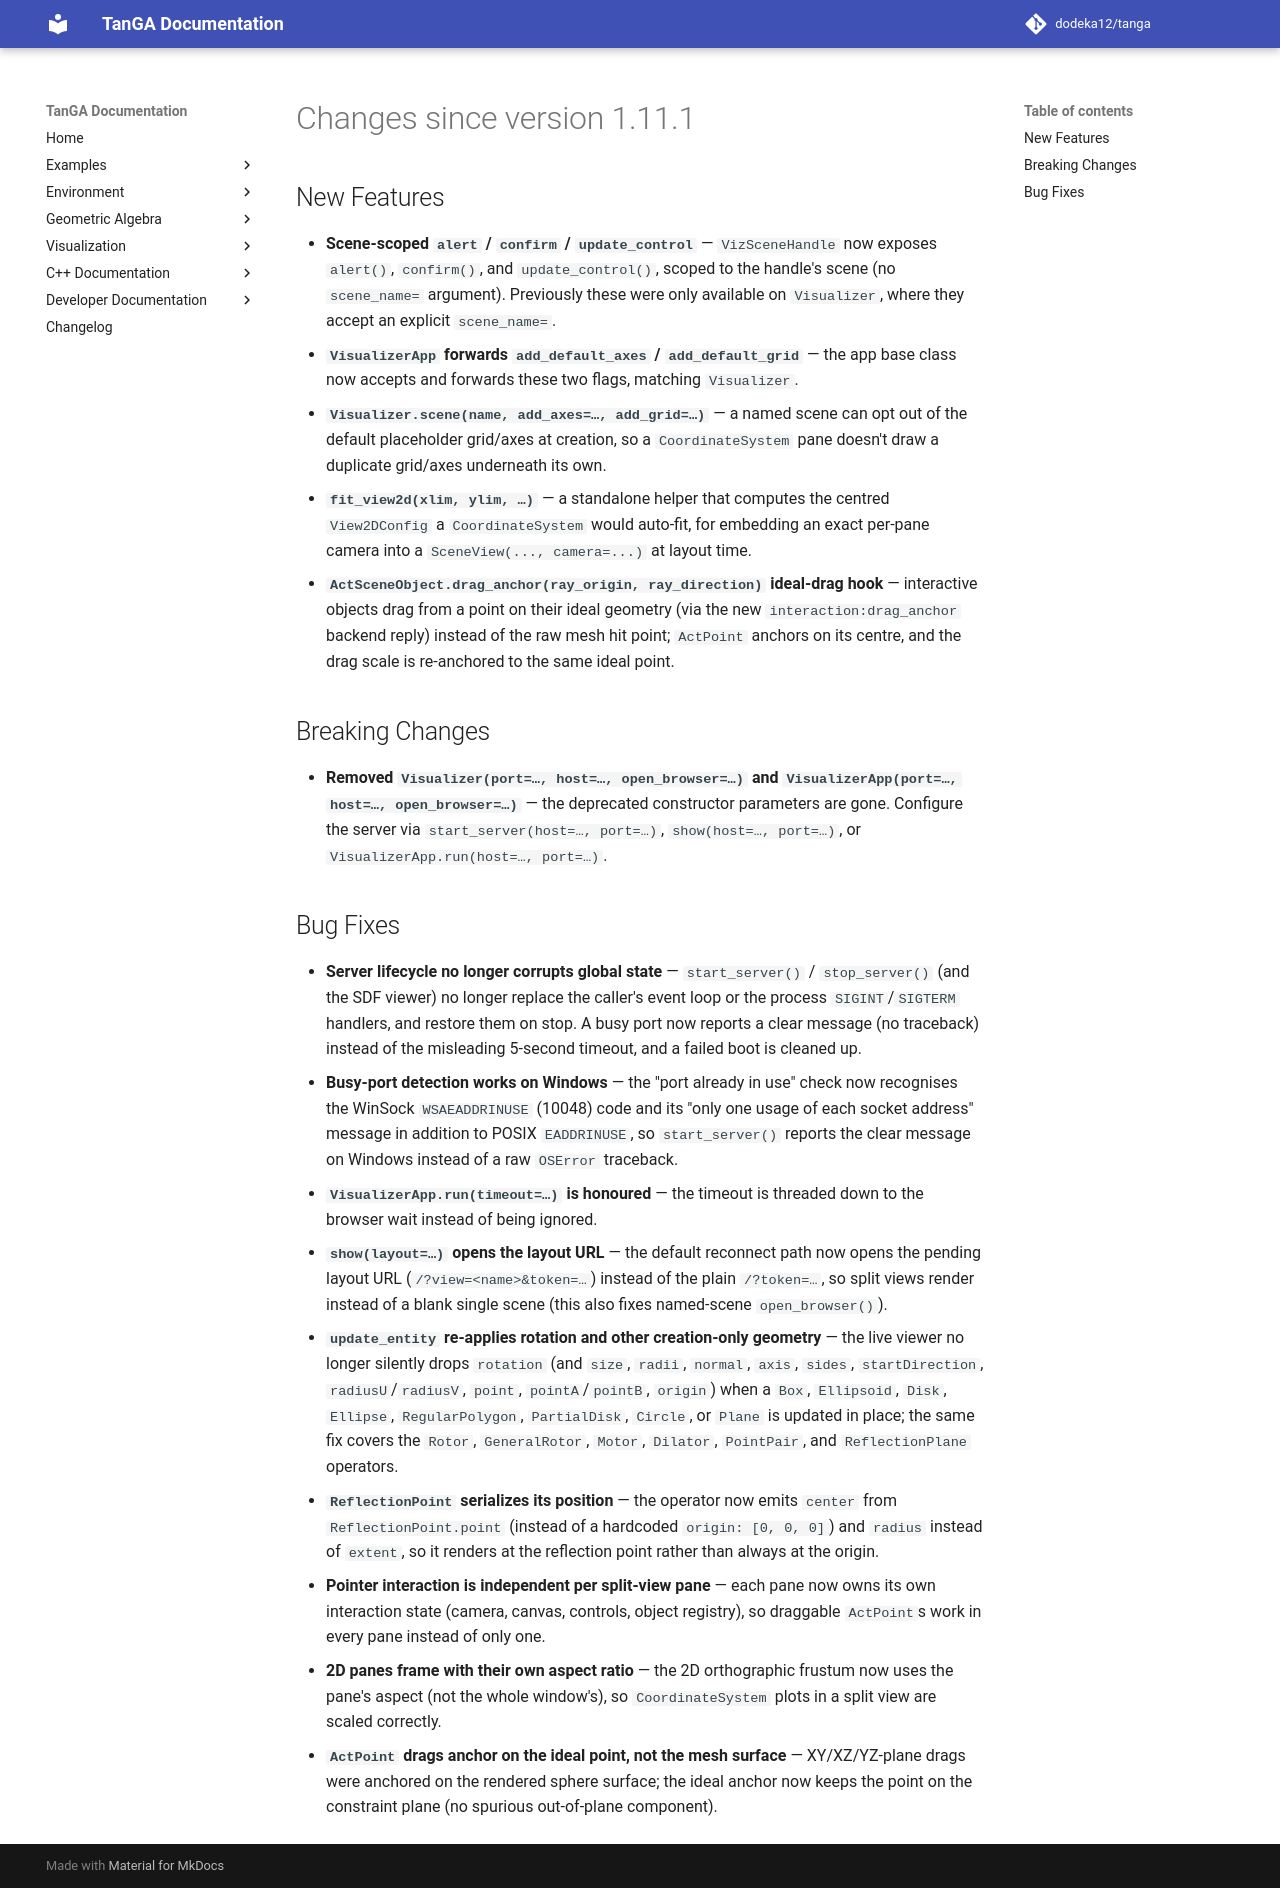

repository: dodeka12/tanga · page: v2.27.0-rc3/changelog/2026/08/31_3ea3a8ab/index.html · generator: mkdocs

# Changes since version 1.11.1

## New Features
- **Scene-scoped `alert` / `confirm` / `update_control`** — `VizSceneHandle`
  now exposes `alert()`, `confirm()`, and `update_control()`, scoped to the
  handle's scene (no `scene_name=` argument).  Previously these were only
  available on `Visualizer`, where they accept an explicit `scene_name=`.
- **`VisualizerApp` forwards `add_default_axes` / `add_default_grid`** — the app
  base class now accepts and forwards these two flags, matching `Visualizer`.
- **`Visualizer.scene(name, add_axes=…, add_grid=…)`** — a named scene can opt
  out of the default placeholder grid/axes at creation, so a
  `CoordinateSystem` pane doesn't draw a duplicate grid/axes underneath its own.
- **`fit_view2d(xlim, ylim, …)`** — a standalone helper that computes the
  centred `View2DConfig` a `CoordinateSystem` would auto-fit, for embedding an
  exact per-pane camera into a `SceneView(..., camera=...)` at layout time.
- **`ActSceneObject.drag_anchor(ray_origin, ray_direction)` ideal-drag hook** —
  interactive objects drag from a point on their ideal geometry (via the new
  `interaction:drag_anchor` backend reply) instead of the raw mesh hit point;
  `ActPoint` anchors on its centre, and the drag scale is re-anchored to the
  same ideal point.

## Breaking Changes
- **Removed `Visualizer(port=…, host=…, open_browser=…)` and
  `VisualizerApp(port=…, host=…, open_browser=…)`** — the deprecated constructor
  parameters are gone.  Configure the server via `start_server(host=…, port=…)`,
  `show(host=…, port=…)`, or `VisualizerApp.run(host=…, port=…)`.

## Bug Fixes
- **Server lifecycle no longer corrupts global state** — `start_server()` /
  `stop_server()` (and the SDF viewer) no longer replace the caller's event
  loop or the process `SIGINT`/`SIGTERM` handlers, and restore them on stop.
  A busy port now reports a clear message (no traceback) instead of the
  misleading 5-second timeout, and a failed boot is cleaned up.
- **Busy-port detection works on Windows** — the "port already in use" check
  now recognises the WinSock `WSAEADDRINUSE` (10048) code and its "only one
  usage of each socket address" message in addition to POSIX `EADDRINUSE`, so
  `start_server()` reports the clear message on Windows instead of a raw
  `OSError` traceback.
- **`VisualizerApp.run(timeout=…)` is honoured** — the timeout is threaded down
  to the browser wait instead of being ignored.
- **`show(layout=…)` opens the layout URL** — the default reconnect path now
  opens the pending layout URL (`/?view=<name>&token=…`) instead of the plain
  `/?token=…`, so split views render instead of a blank single scene (this
  also fixes named-scene `open_browser()`).
- **`update_entity` re-applies rotation and other creation-only geometry** —
  the live viewer no longer silently drops `rotation` (and `size`, `radii`,
  `normal`, `axis`, `sides`, `startDirection`, `radiusU`/`radiusV`,
  `point`, `pointA`/`pointB`, `origin`) when a `Box`, `Ellipsoid`, `Disk`,
  `Ellipse`, `RegularPolygon`, `PartialDisk`, `Circle`, or `Plane` is updated
  in place; the same fix covers the `Rotor`, `GeneralRotor`, `Motor`,
  `Dilator`, `PointPair`, and `ReflectionPlane` operators.
- **`ReflectionPoint` serializes its position** — the operator now emits
  `center` from `ReflectionPoint.point` (instead of a hardcoded
  `origin: [0, 0, 0]`) and `radius` instead of `extent`, so it renders at the
  reflection point rather than always at the origin.
- **Pointer interaction is independent per split-view pane** — each pane now
  owns its own interaction state (camera, canvas, controls, object registry),
  so draggable `ActPoint`s work in every pane instead of only one.
- **2D panes frame with their own aspect ratio** — the 2D orthographic frustum
  now uses the pane's aspect (not the whole window's), so `CoordinateSystem`
  plots in a split view are scaled correctly.
- **`ActPoint` drags anchor on the ideal point, not the mesh surface** —
  XY/XZ/YZ-plane drags were anchored on the rendered sphere surface; the ideal
  anchor now keeps the point on the constraint plane (no spurious out-of-plane
  component).
